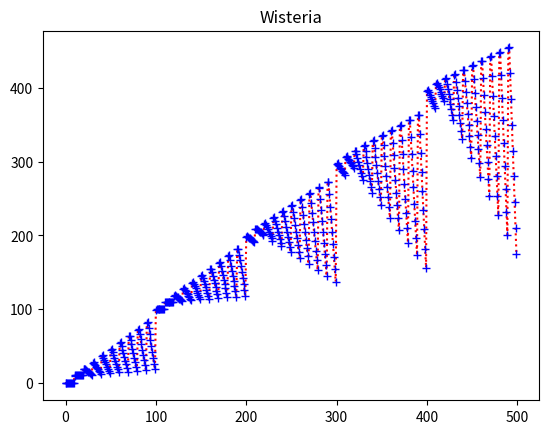

Reproduce this figure in Python.
import matplotlib.pyplot as plt
import numpy as np

"""
==============
Wisteria
==============
Algorithm used:
        Take a number n (say 13)
        Find the product of non - zero digits in n (1*3 = 3)
        Subtract the obtained number from the starting number n (13 - 3 = 10)
        Repeat the steps for a large list of positive numbers
For example, for 25
        product_of_digits(25) = 2*5 = 10
        25 - 10 = 15 (final result for number 25)
For example, for 10125
        product_of_digits(10125) = 1*1*2*5 = 10 (only non zero numbers)
        10125 - 10 = 10110 (final result for number 10125)
Plot the numbers on the x axis and the corresponding resulting numbers on the y axis
"""

def wisteria(x):
        temp = x
        product_of_digits = 1
        while temp > 0:
                rem = temp % 10
                if rem == 0:
                        pass
                else:
                        product_of_digits *= rem
                temp //= 10
        output = x - product_of_digits
        return output

x = np.arange(0, 500, 1)
y = []
print('Please wait while we plot the graph...')
for i in x:
        y.append(wisteria(i))
print('Done')
plt.plot(x, y,'r+', linestyle = 'dotted', markeredgecolor = 'blue')
plt.title('Wisteria')
plt.show()

